Labelled photos from "lego-image-classification", an image-classification folder in tvuylsteke/lego-image-classification. The possible labels are: no brick, brick 2x4, brick 1x2.

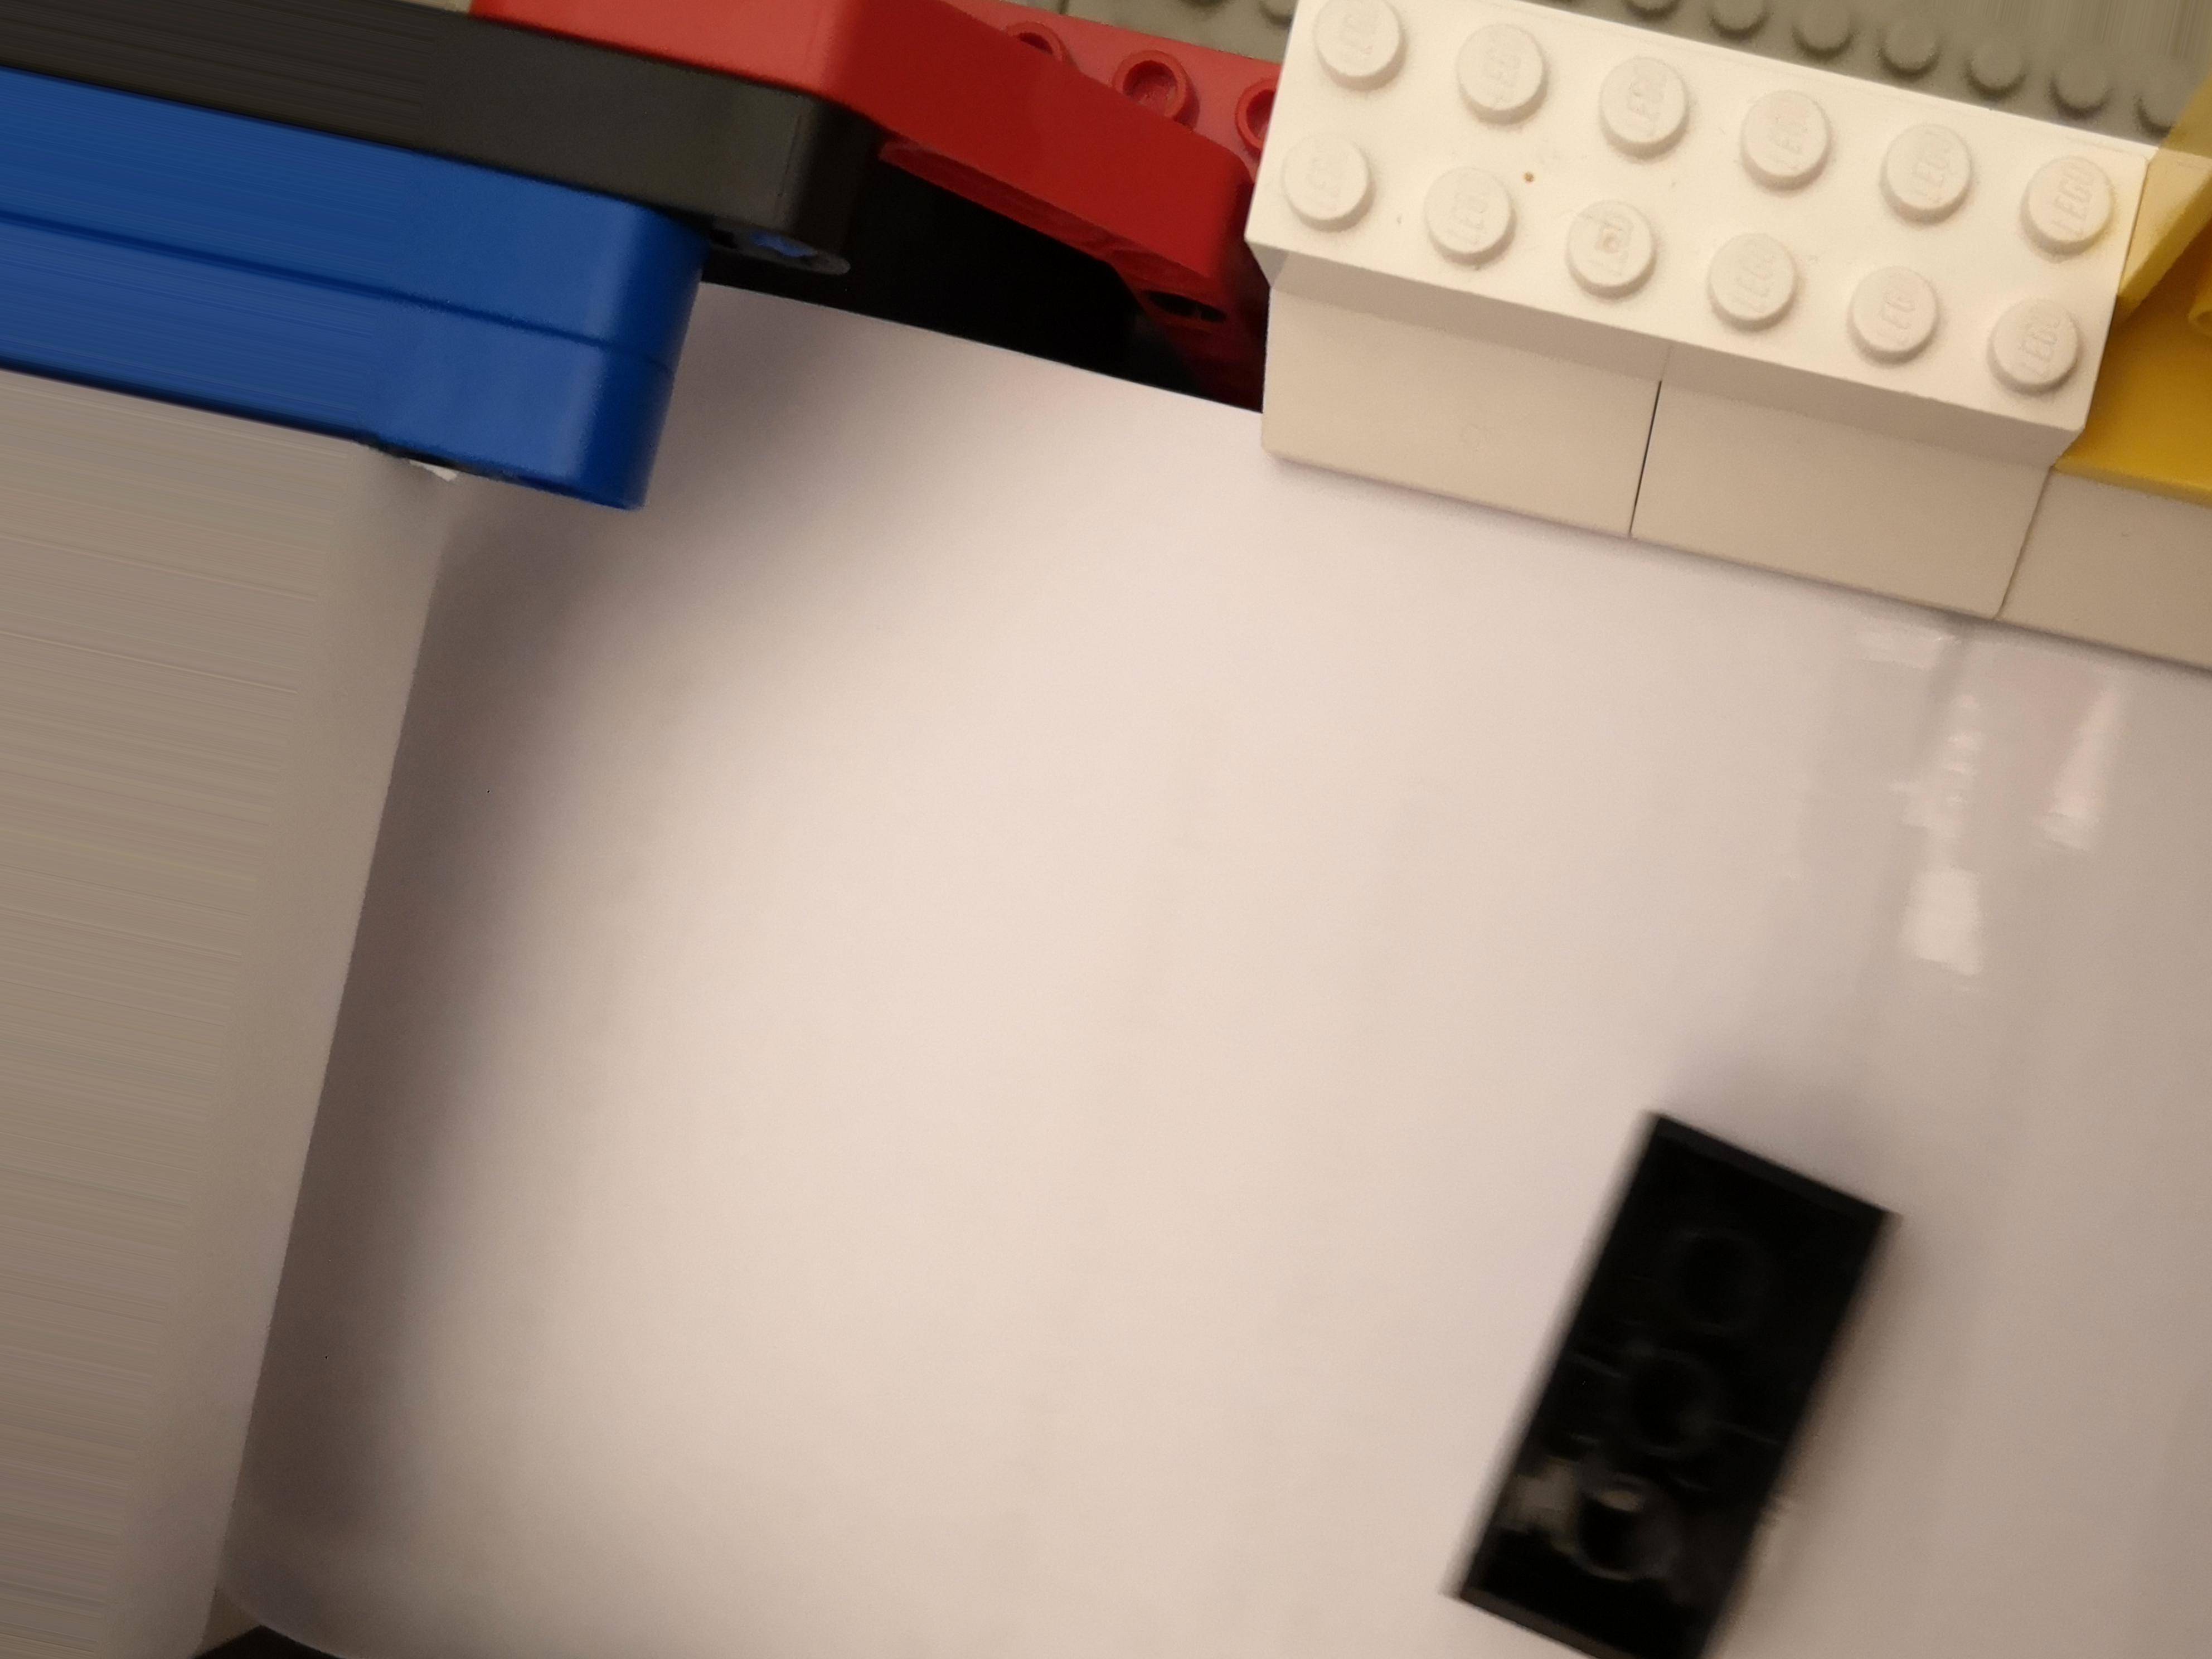
Label: brick 2x4

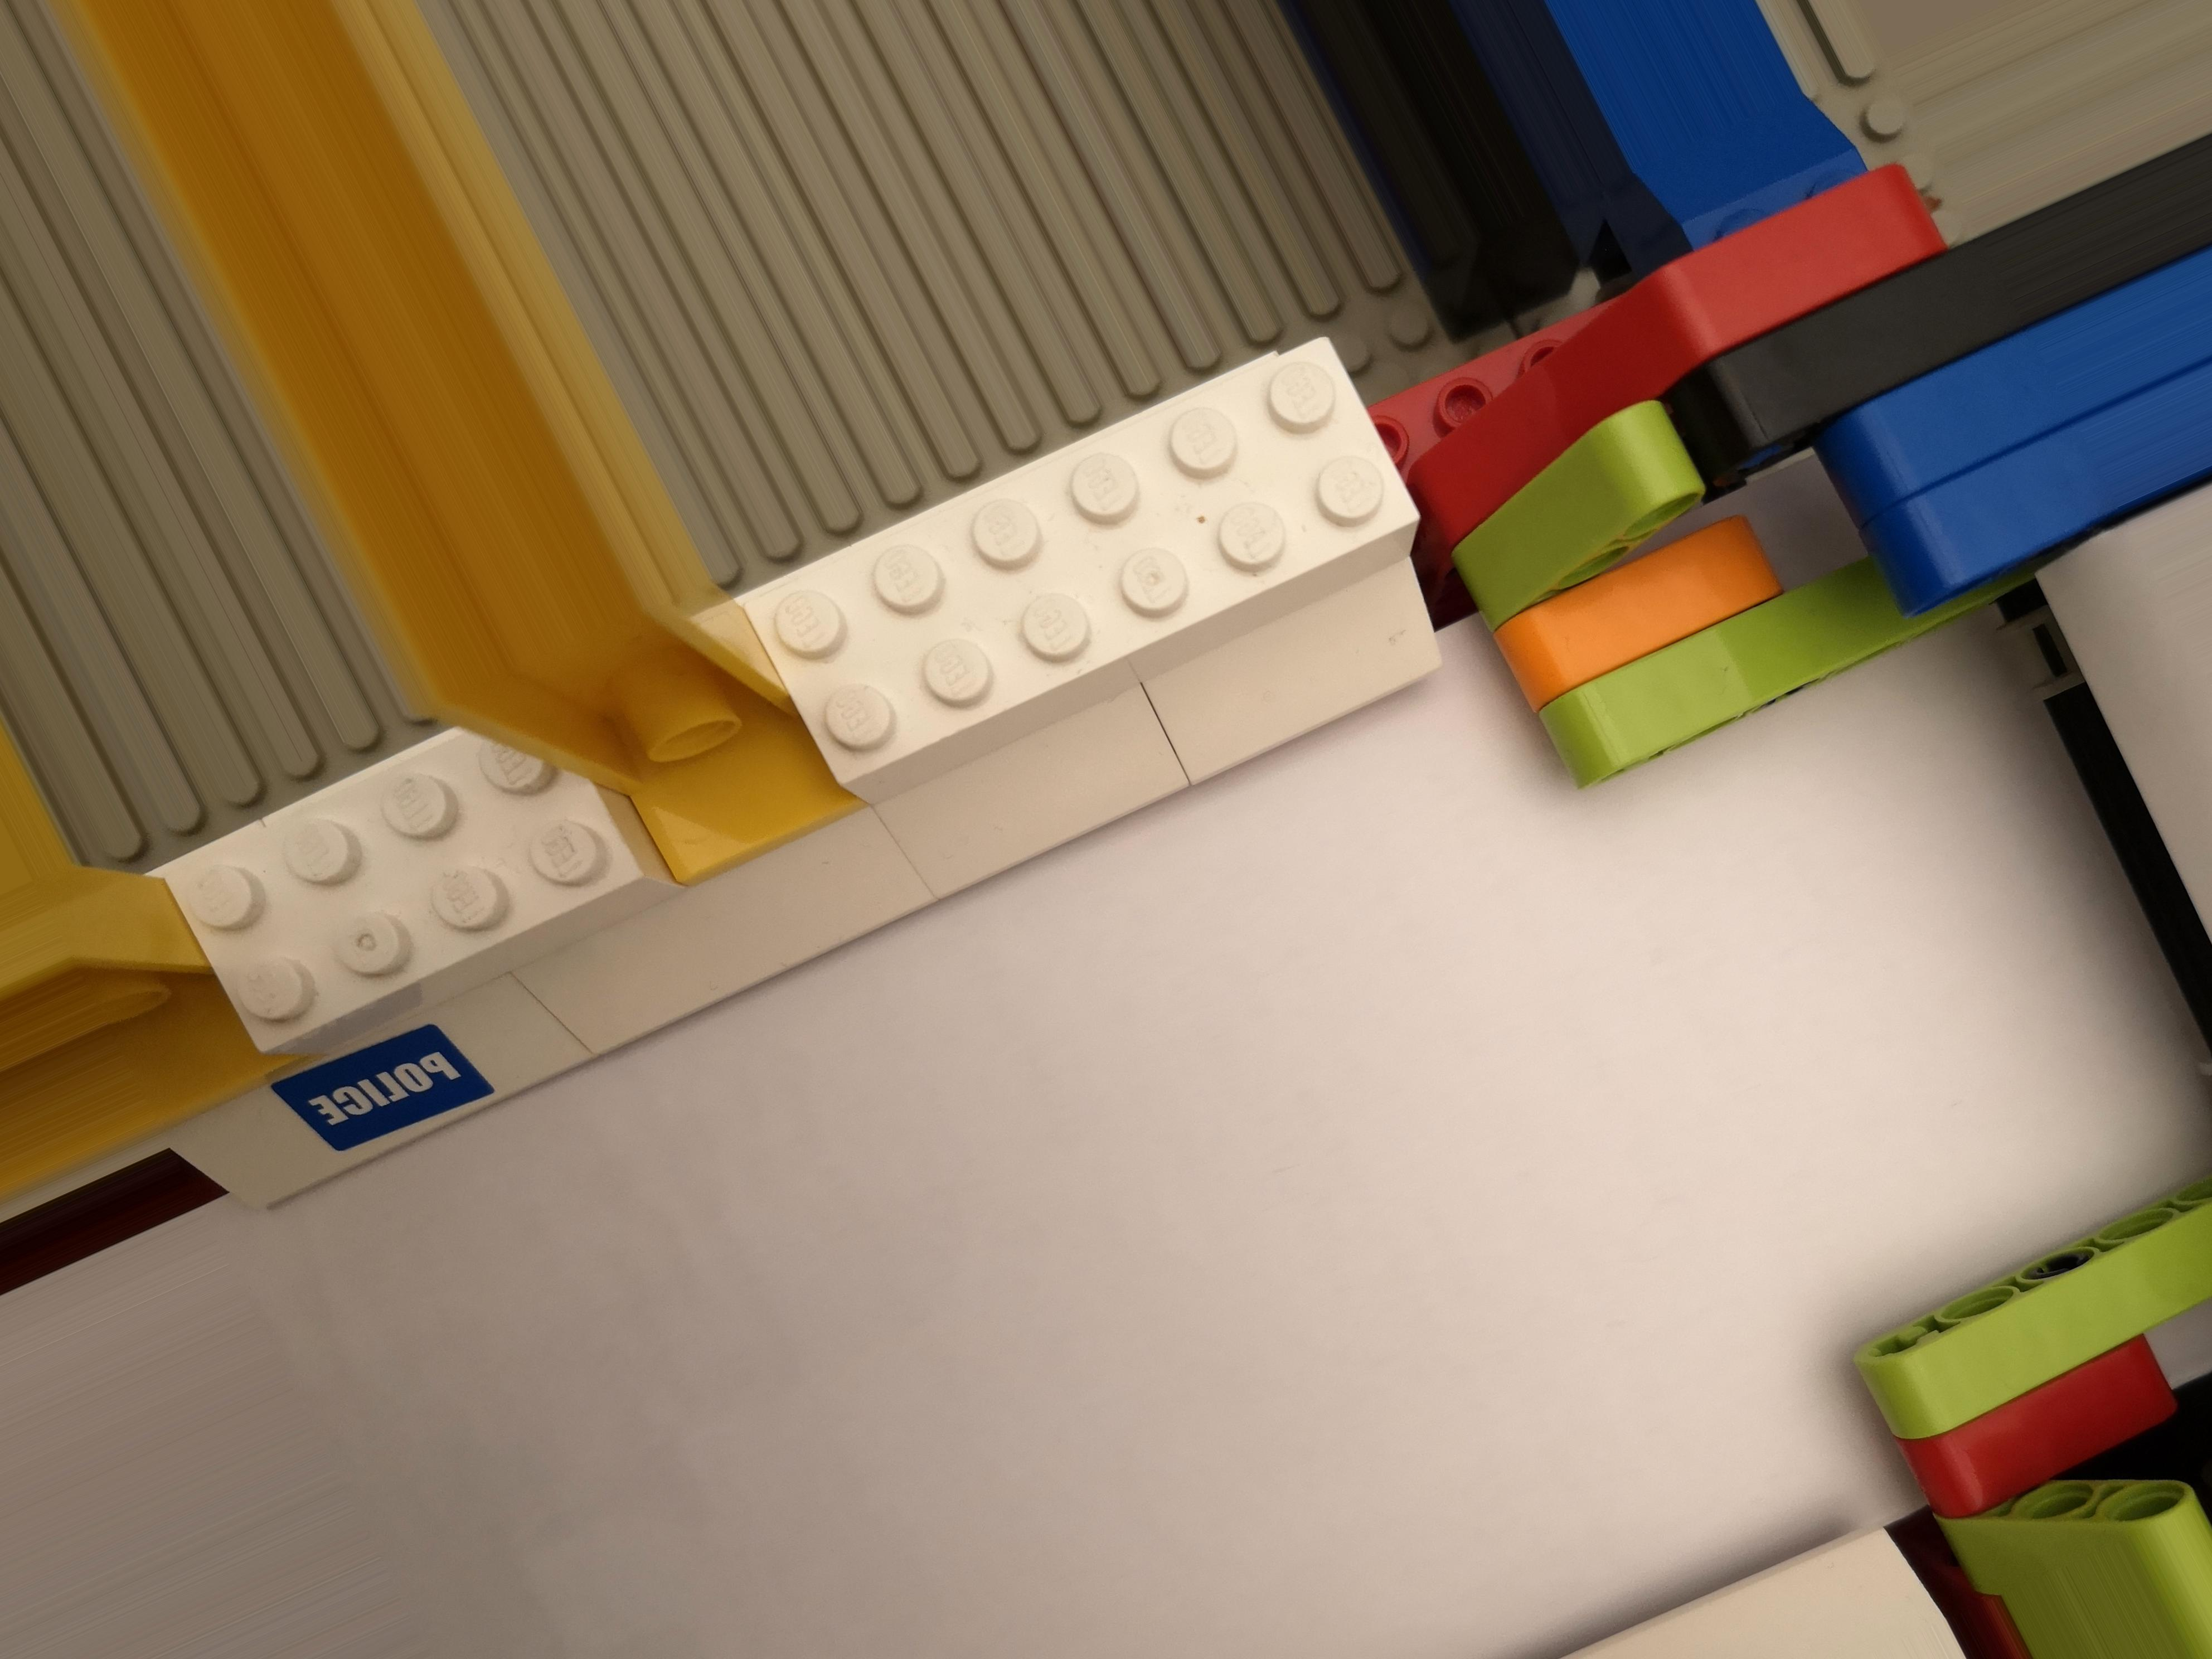
Label: no brick

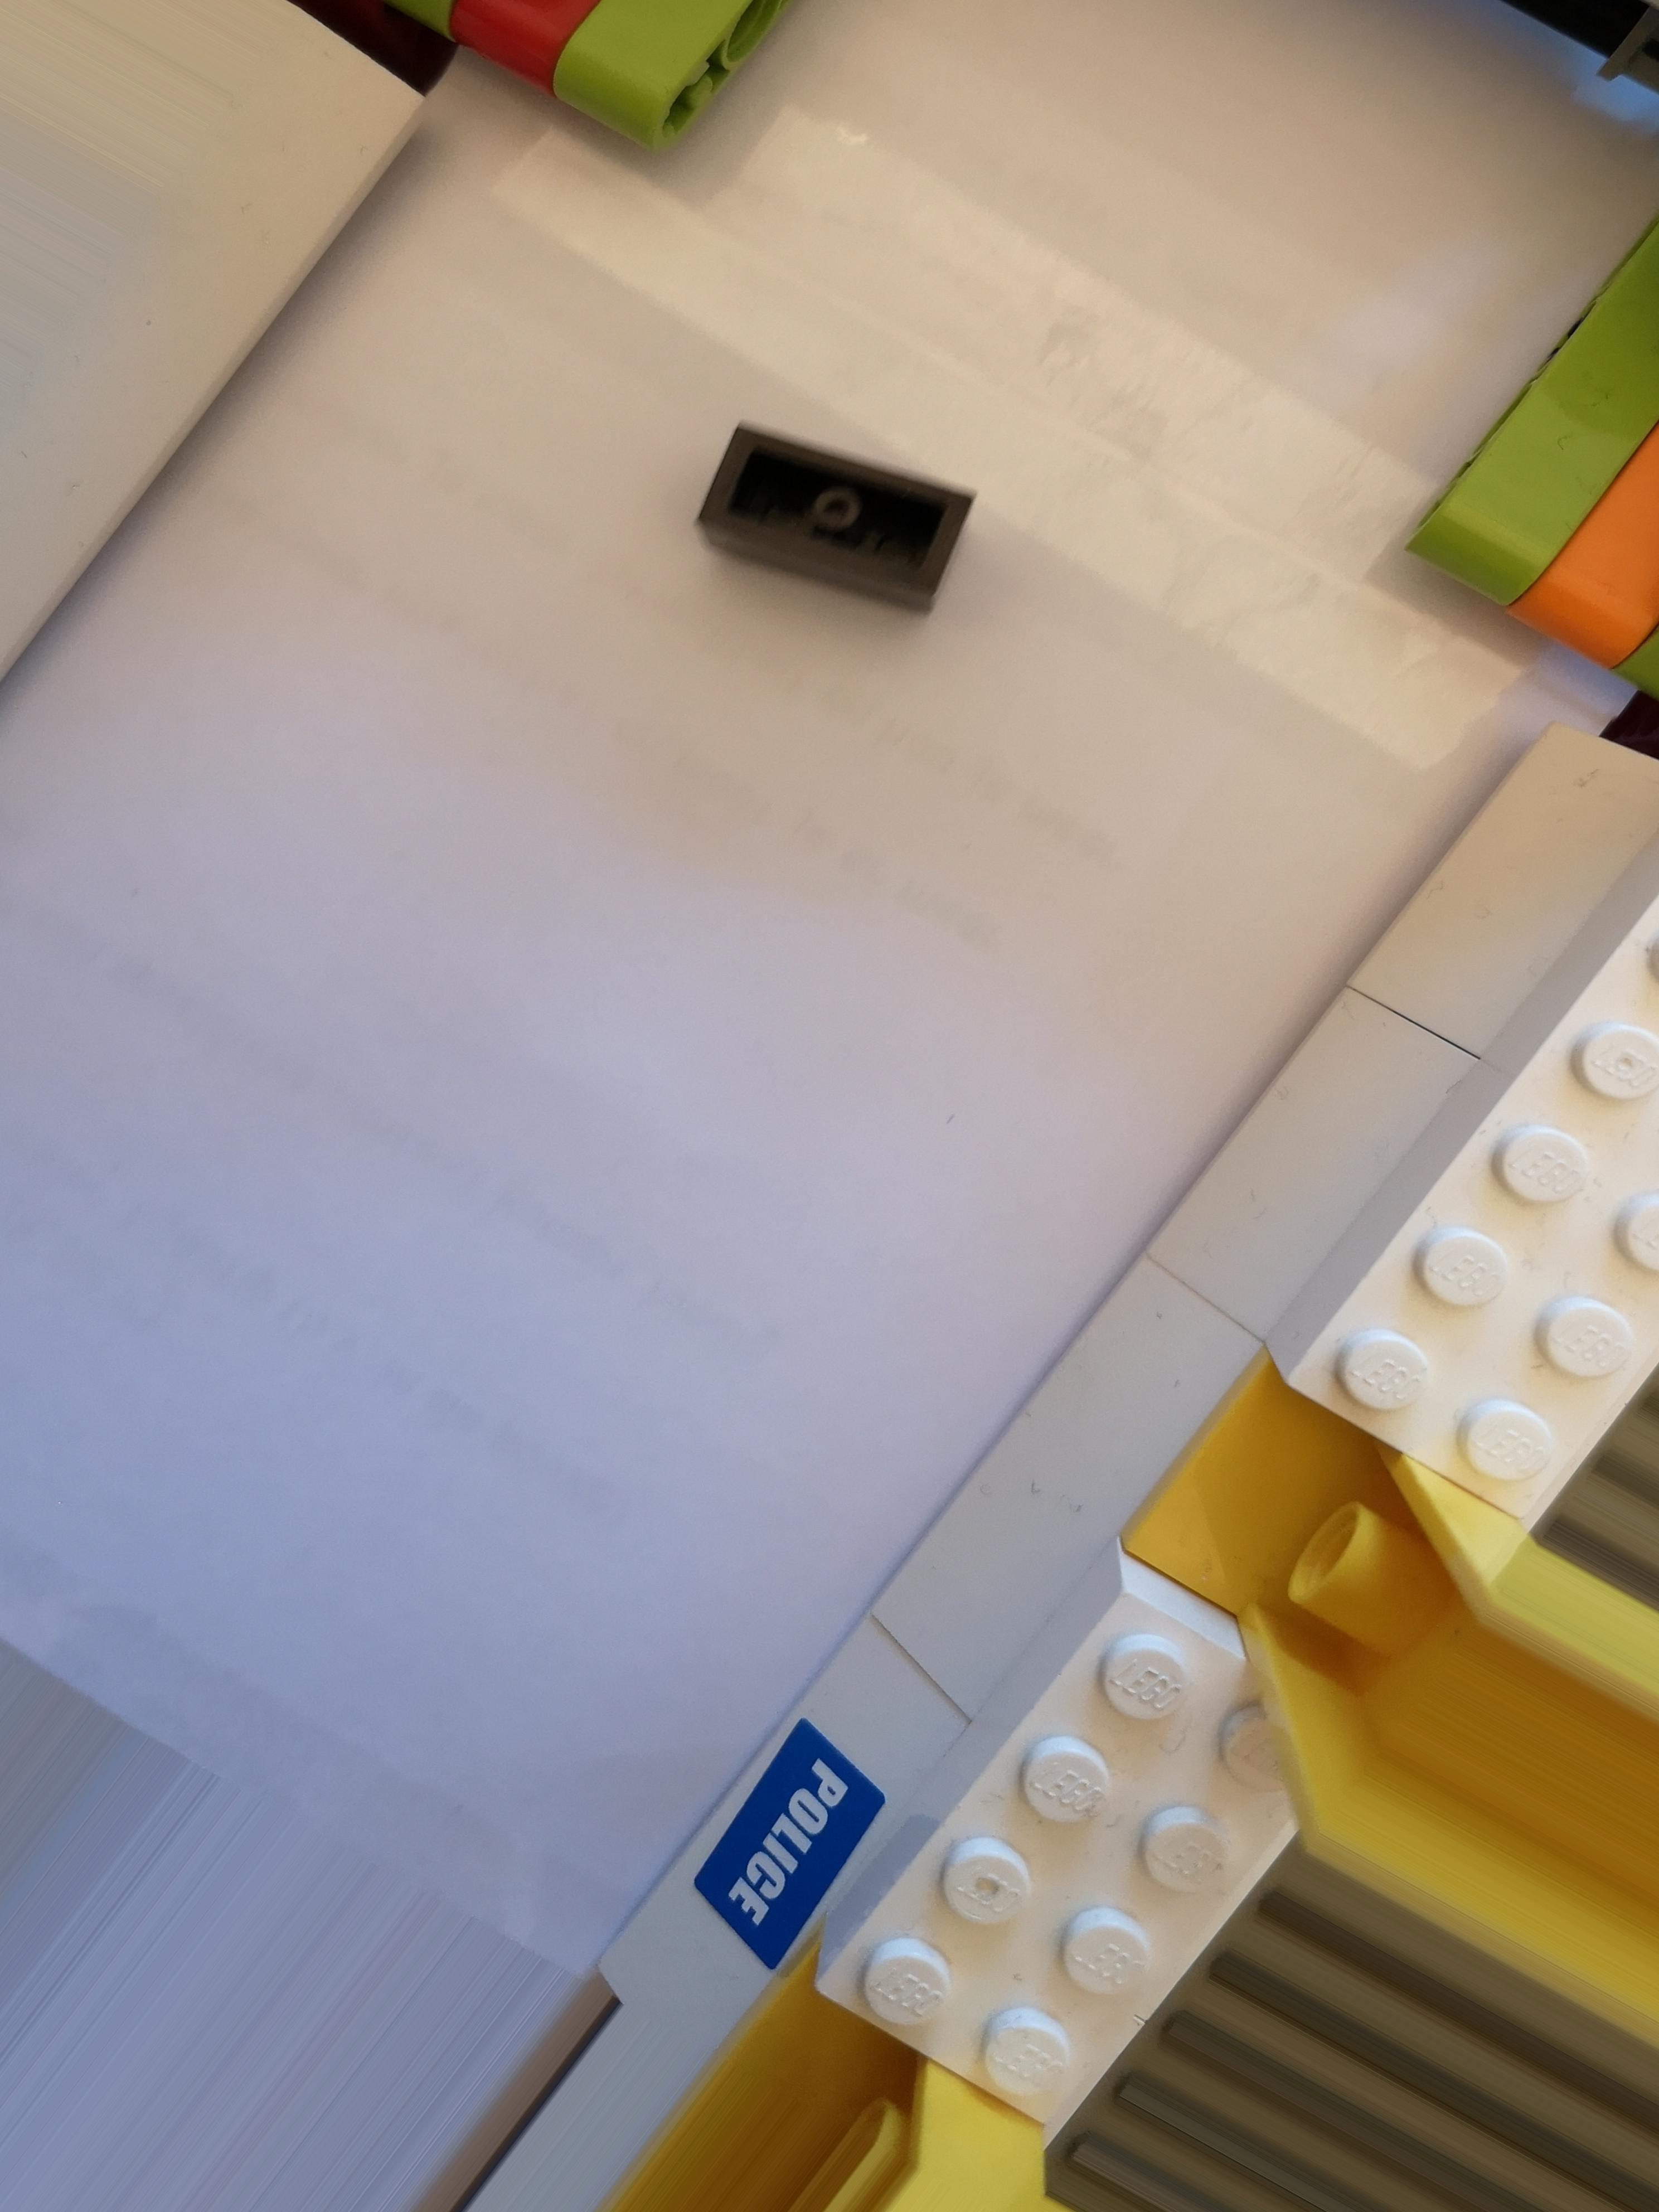
Label: brick 1x2

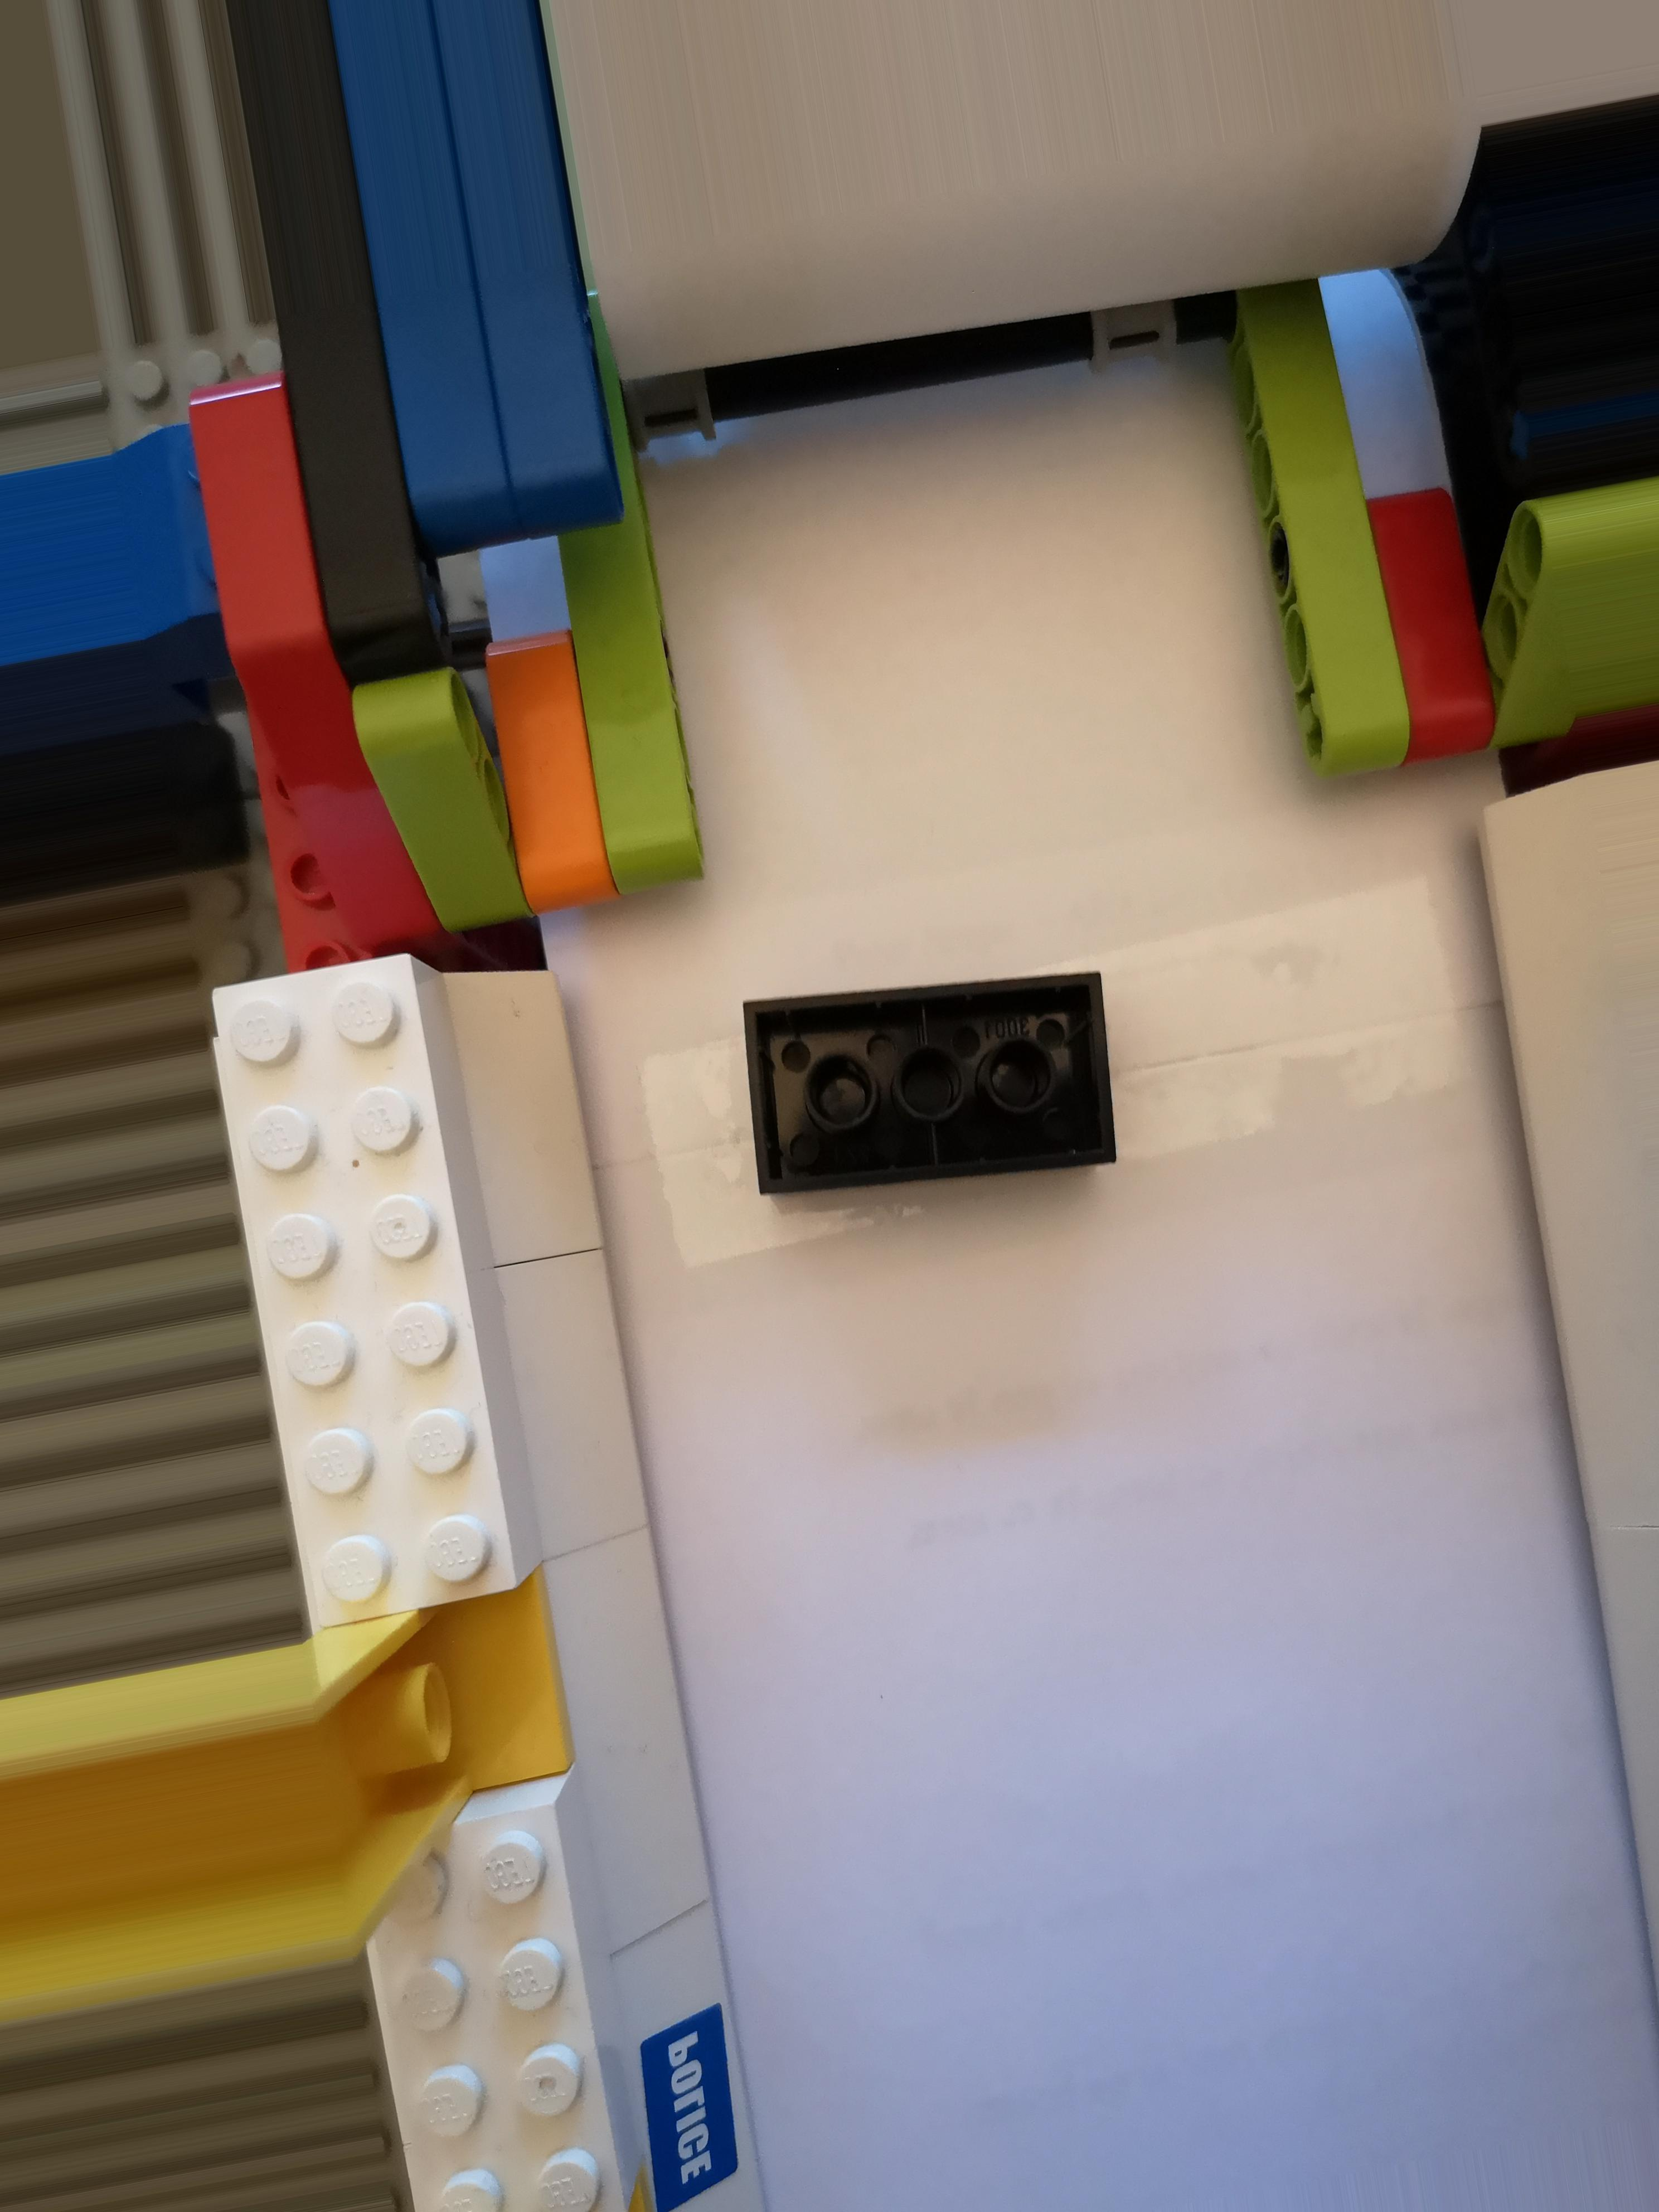
Label: brick 2x4

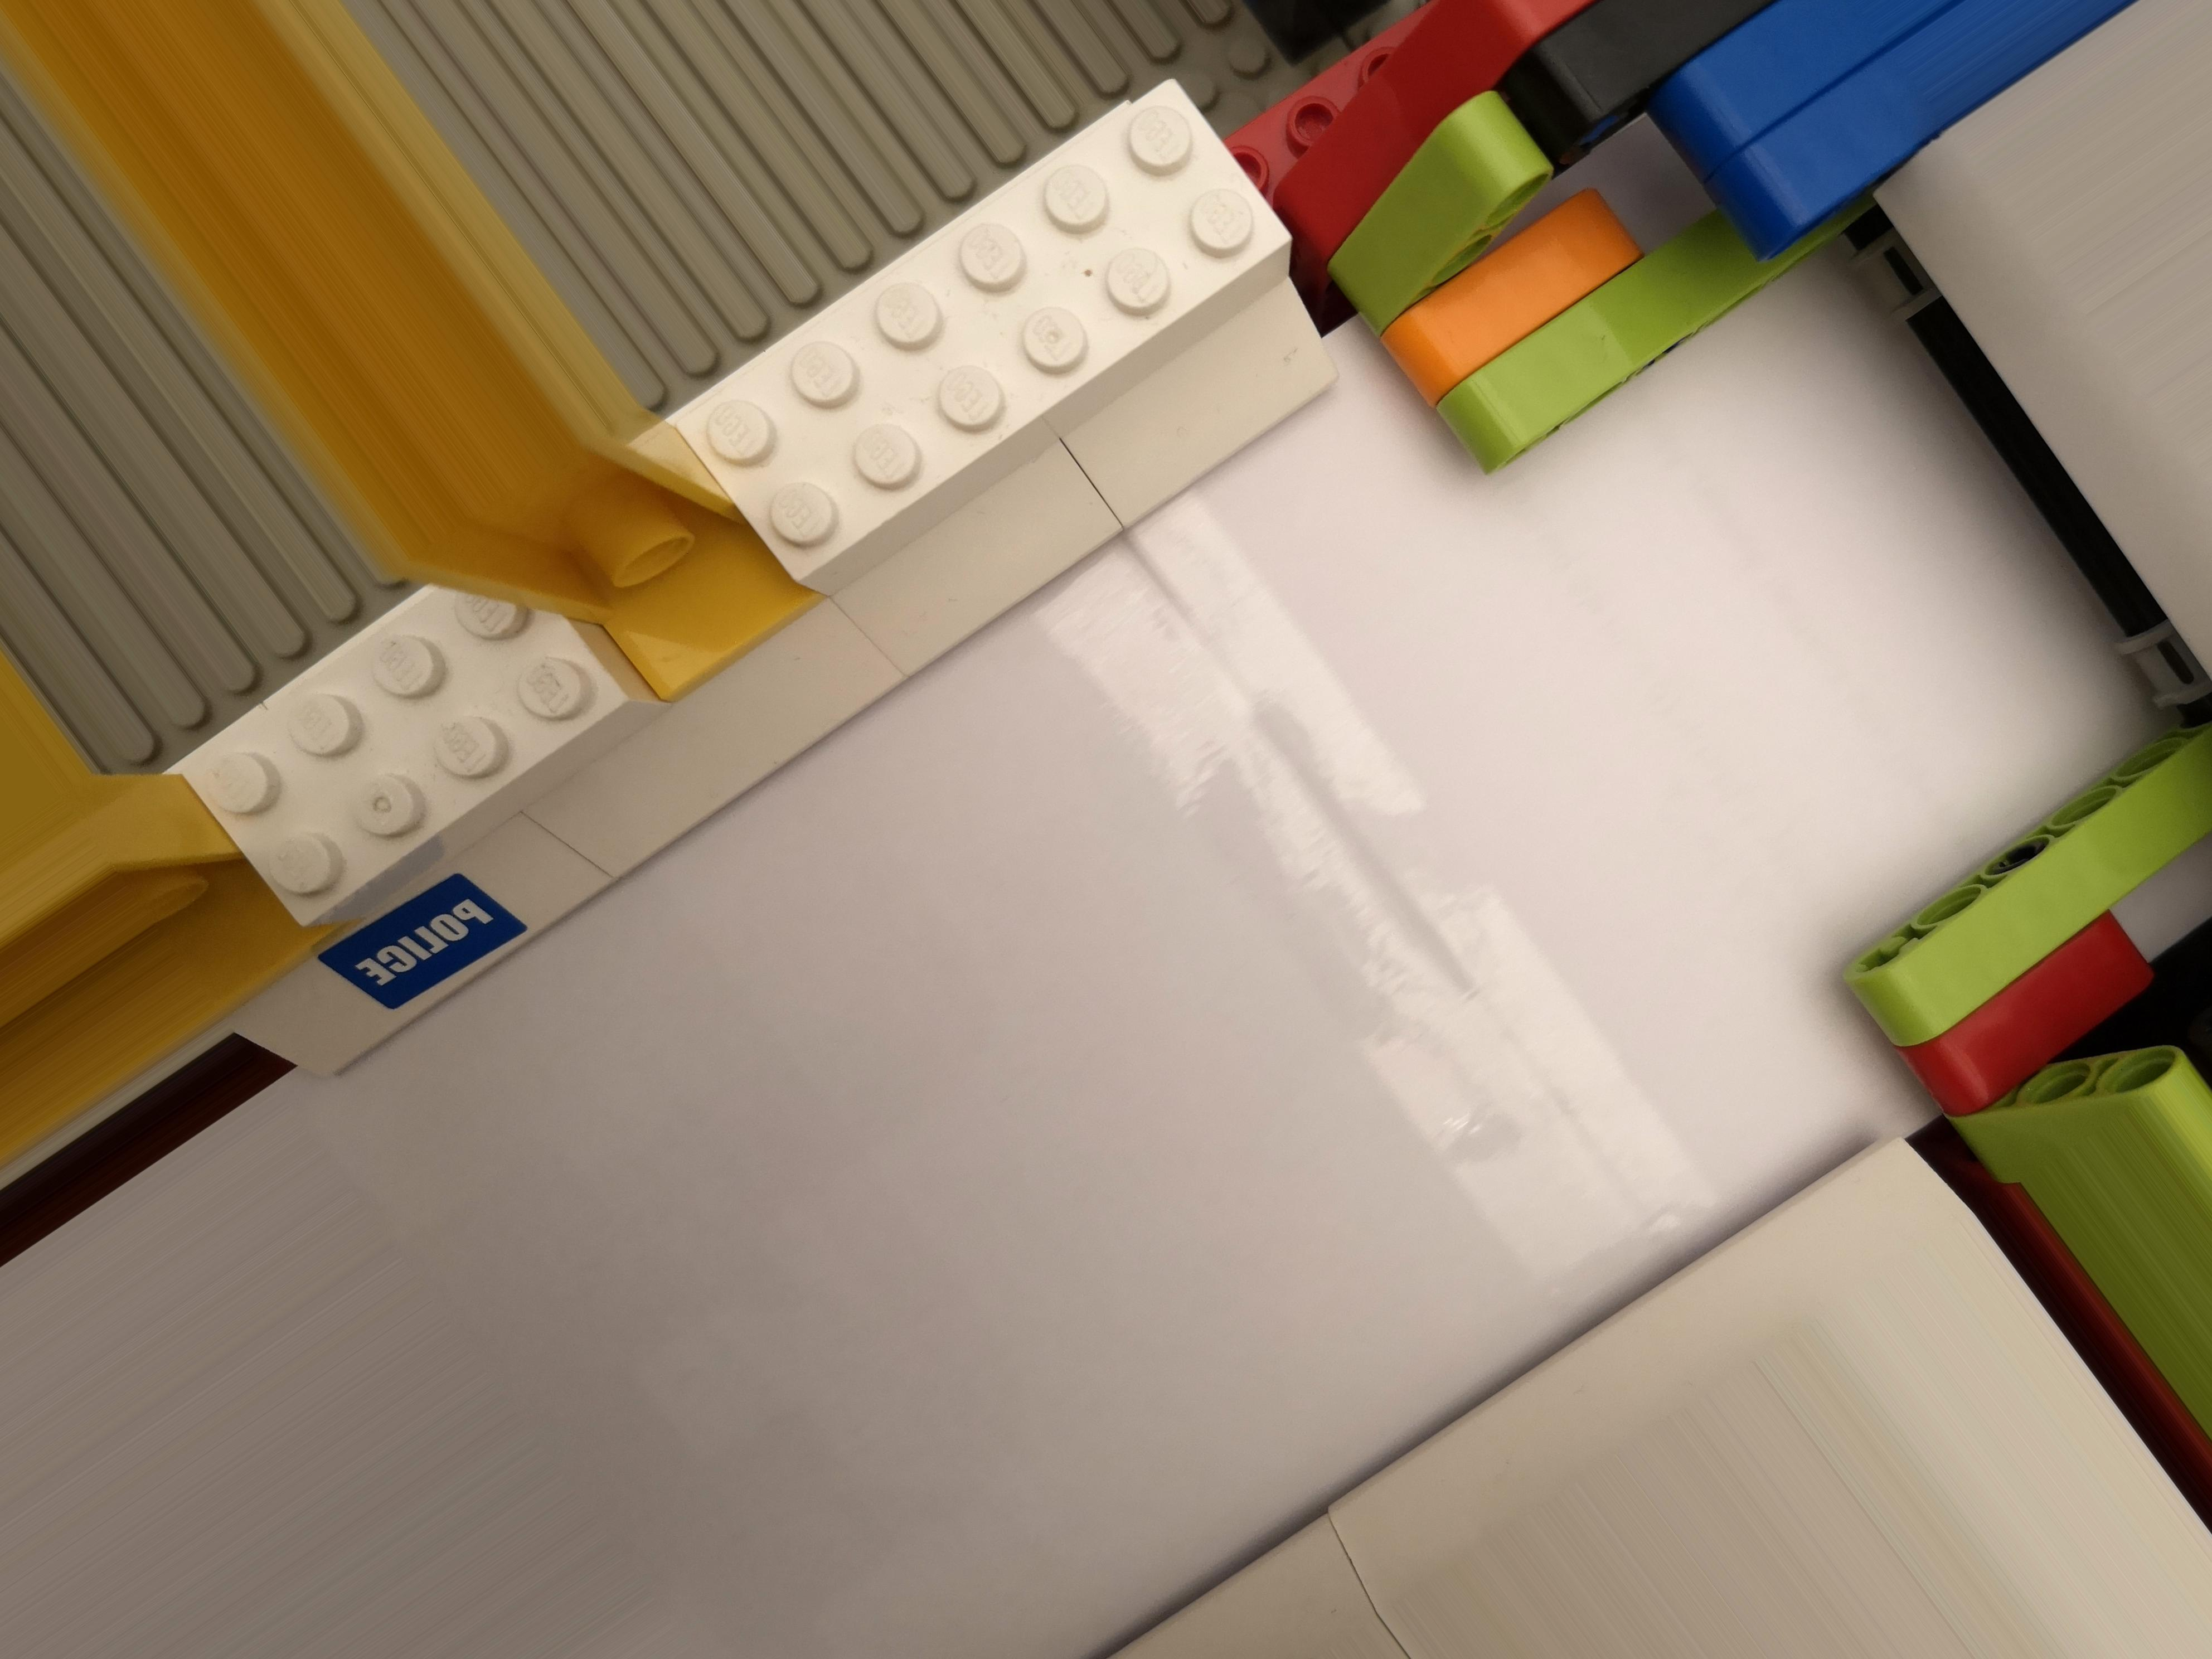
Label: no brick

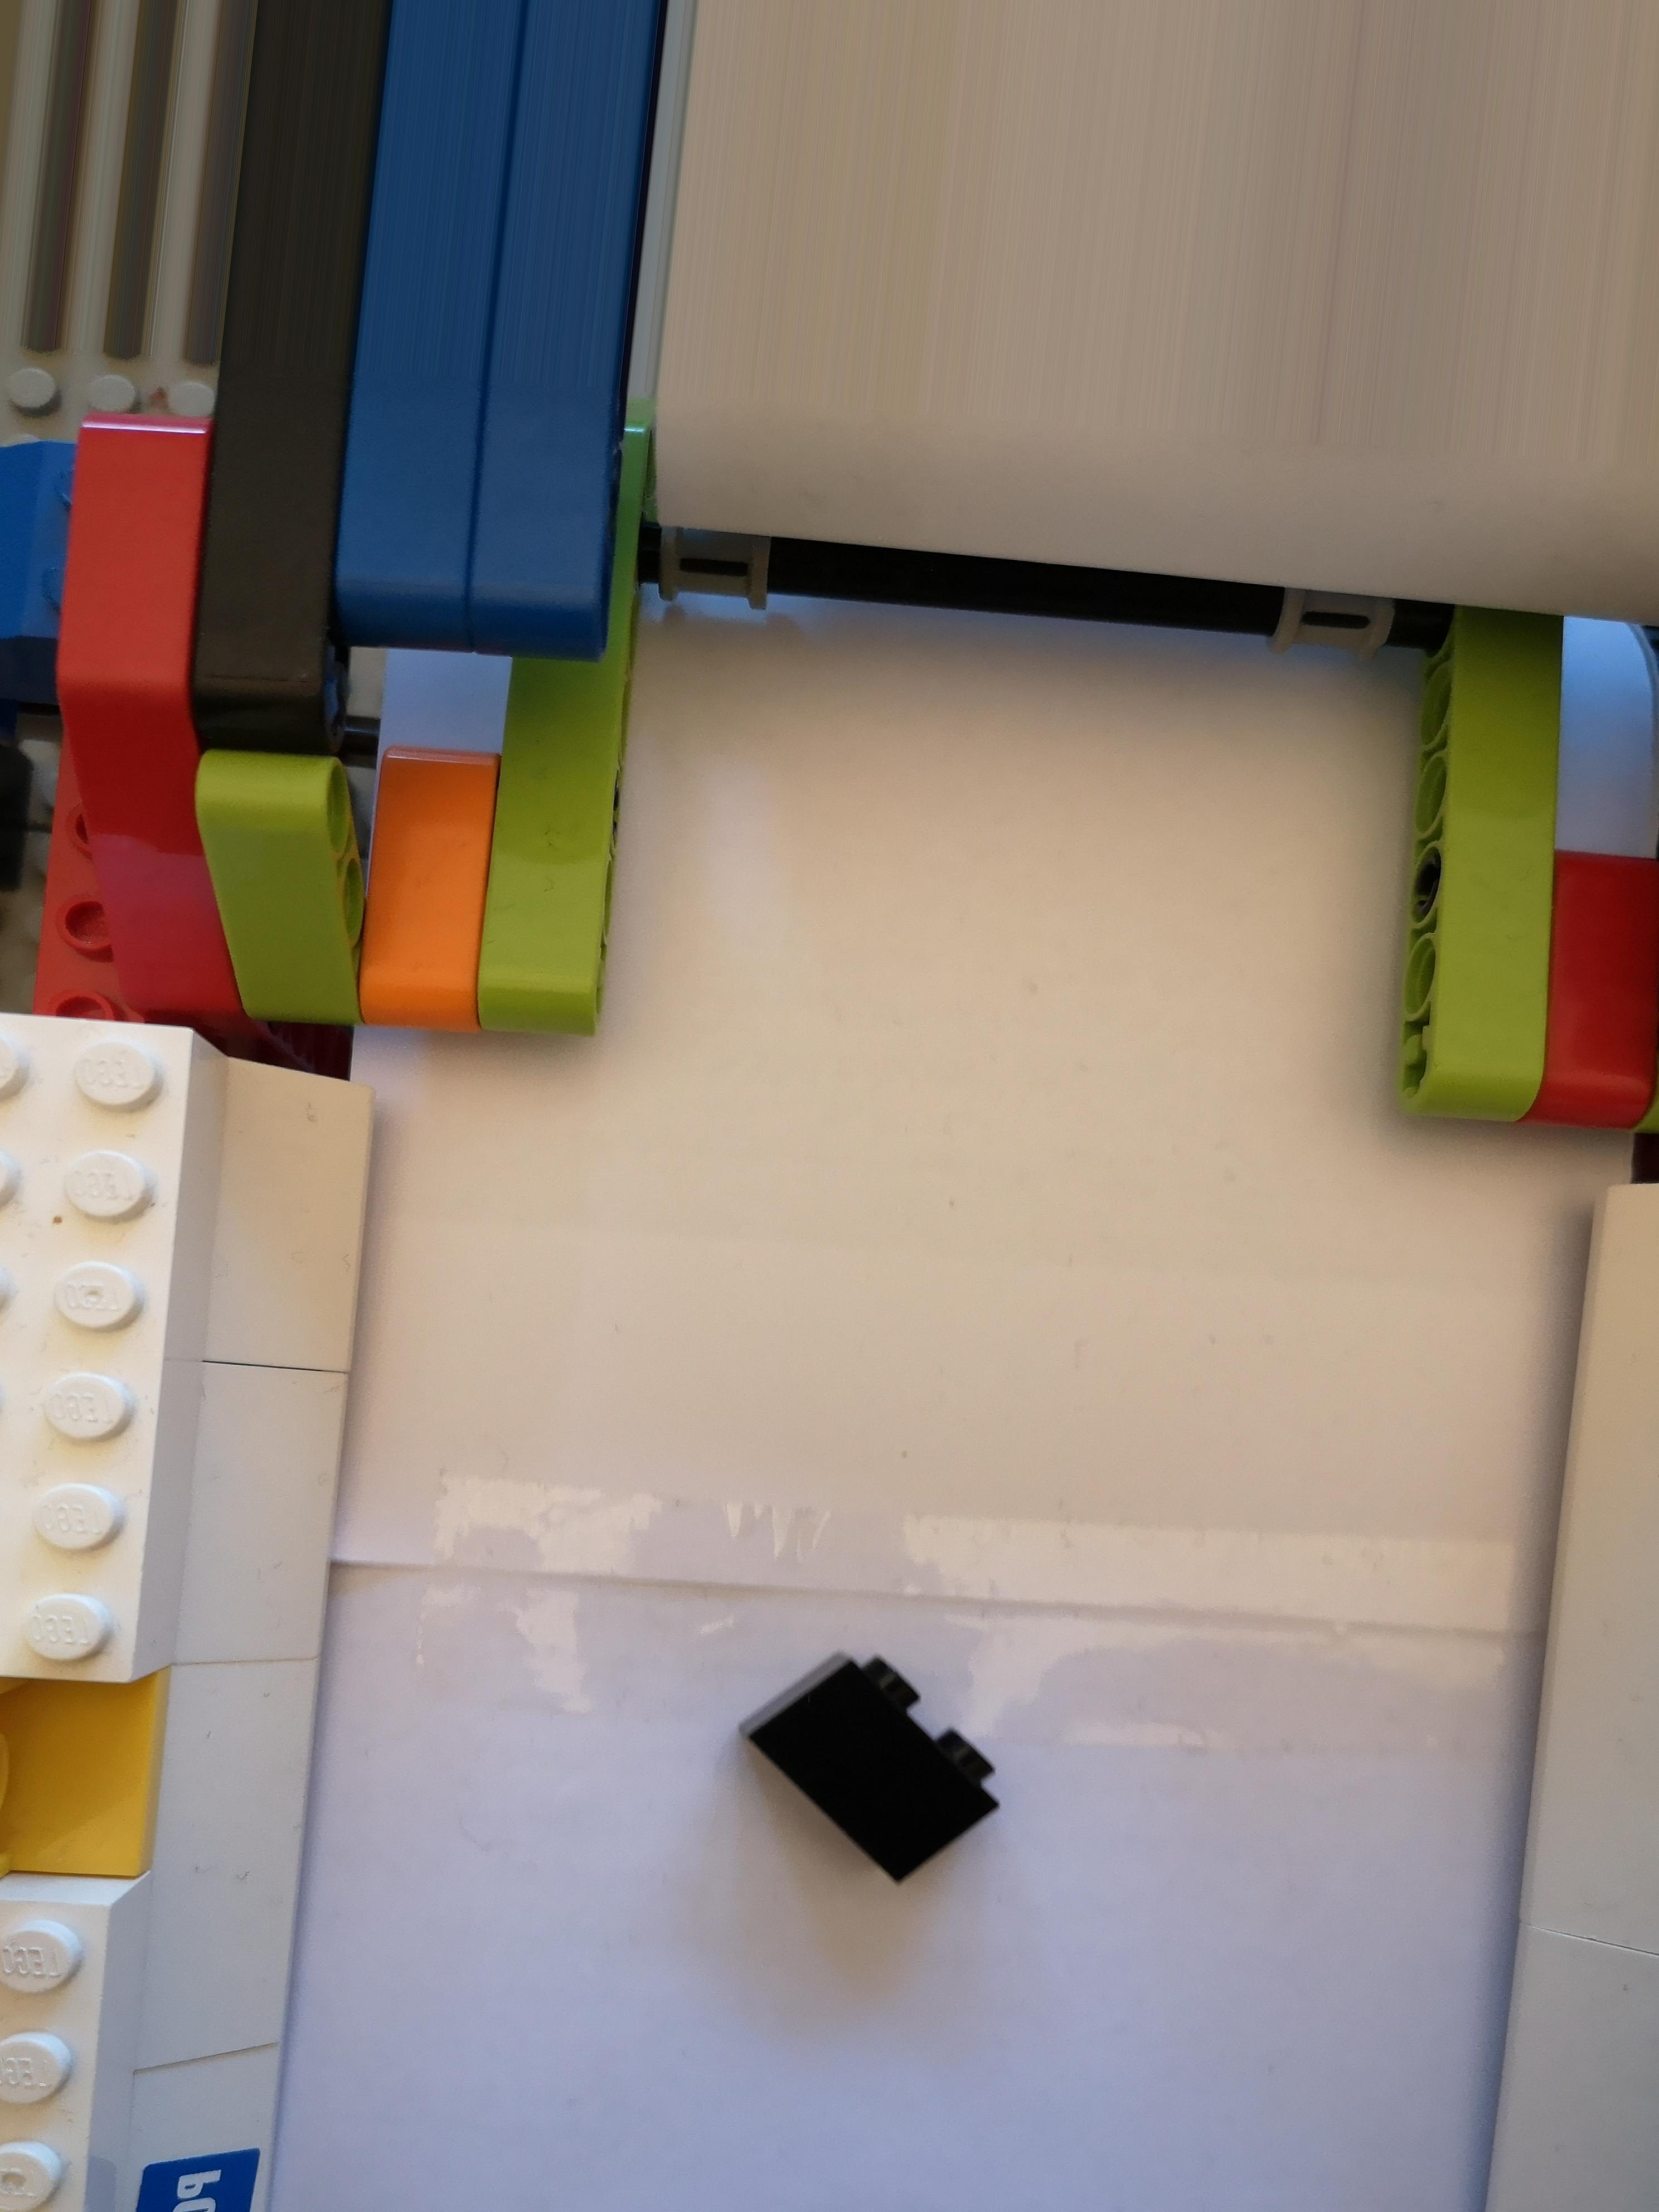
Label: brick 1x2
